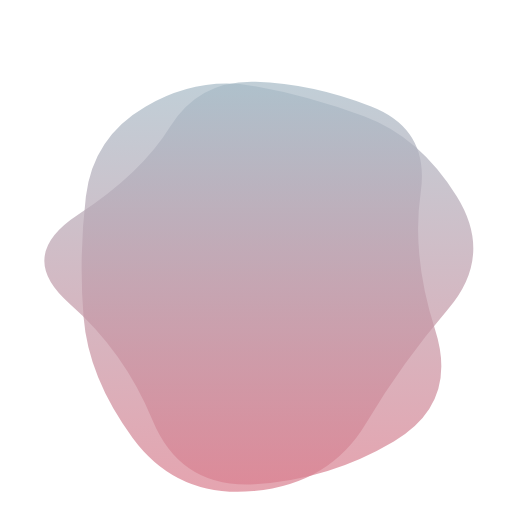
t = 0.00 s
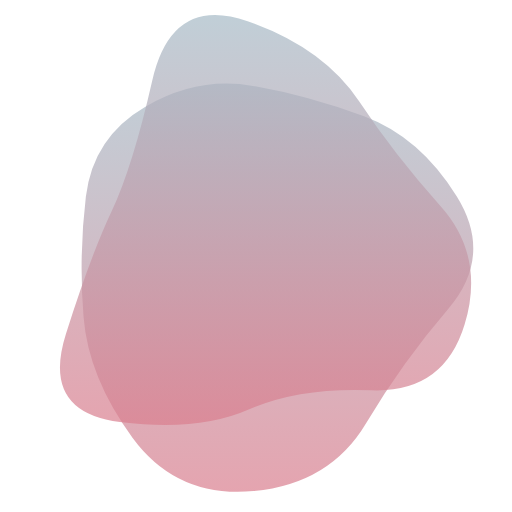
t = 0.78 s
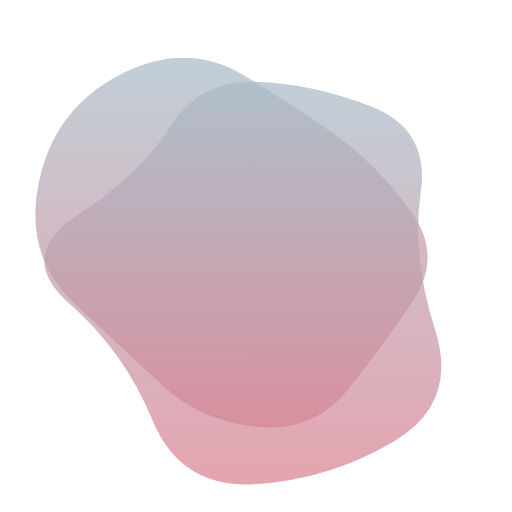
t = 1.57 s
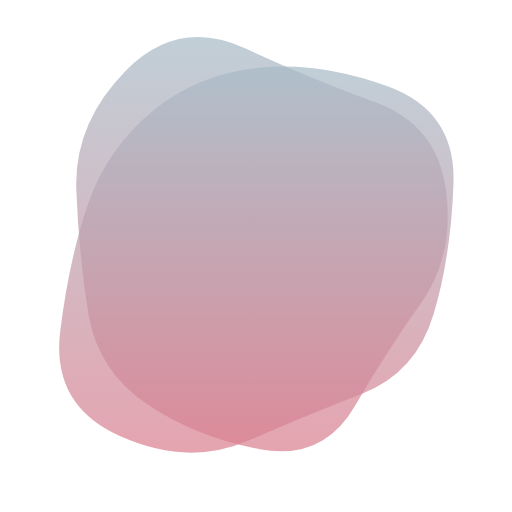
t = 2.35 s
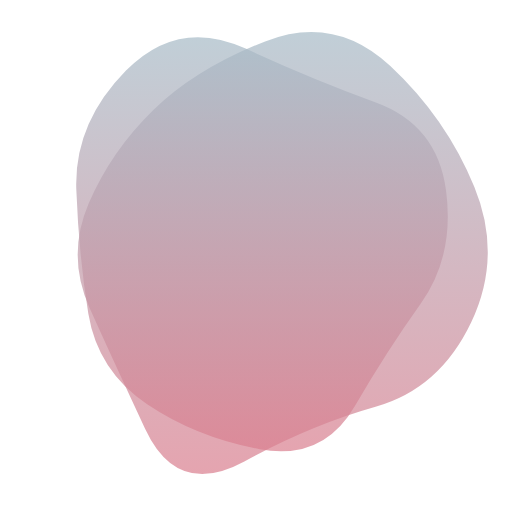
t = 3.13 s
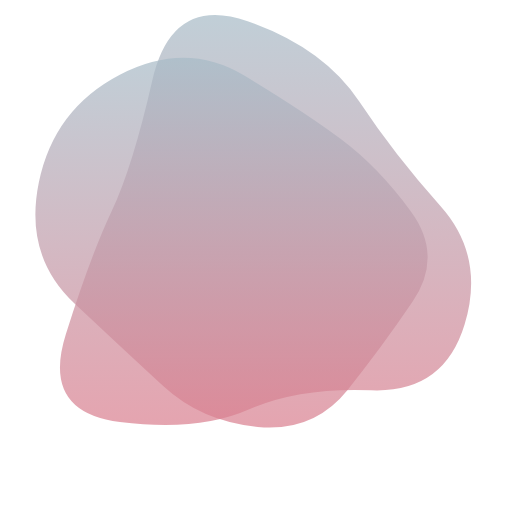
t = 3.92 s

The animated SVG that drew these frames (rendered in a browser with its animation timeline set to each time). Animation: 2 SMIL elements (animate=2); one cycle of 4.70 s, repeats indefinitely.

<svg version="1.1" xmlns="http://www.w3.org/2000/svg" viewBox="0 0 500 500" width="100%" id="blobSvg" style="opacity: 1;">
                        <defs>
                        <linearGradient id="gradient" x1="0%" y1="0%" x2="0%" y2="100%">
                            <stop offset="0%" style="stop-color: rgb(167, 187, 199);"></stop>
                            <stop offset="100%" style="stop-color: rgb(218, 127, 143);"></stop>
                        </linearGradient>
                        </defs>
                        
                    <path id="blob" fill="url(#gradient)" style="opacity: 0.71;"><animate attributeName="d" dur="4.7s" repeatCount="indefinite" values="M424.84079,321.86371Q447.86386,393.72743,384.56836,431.15935Q321.27286,468.59128,248.86371,472.84107Q176.45457,477.09086,148.84107,410.1135Q121.22757,343.13614,67.95457,296.56807Q14.68157,250,76.45485,209.5685Q138.22813,169.13699,166.2505,123.59142Q194.27286,78.04585,249.70464,79.81828Q305.13643,81.59072,362.47721,103.93179Q419.818,126.27286,410.81786,188.13643Q401.81772,250,424.84079,321.86371Z;M437.48517,301.93698Q392.82947,353.87396,357.50371,413.21131Q322.17795,472.54867,247.51112,479.51159Q172.8443,486.47452,129.54819,427.64458Q86.25209,368.81464,81.57785,309.40732Q76.90361,250,83.86283,191.93327Q90.82205,133.86654,141.98146,104.152Q193.14087,74.43745,247.01483,83.88926Q300.88878,93.34106,355.51112,113.62234Q410.13346,133.90361,446.13717,191.95181Q482.14087,250,437.48517,301.93698Z;M402.82336,294.74662Q372.52122,339.49324,339.45366,380.77461Q306.3861,422.05598,251.70463,416.9165Q197.02317,411.77702,159.66506,377.28619Q122.30695,342.79537,72.75579,296.39768Q23.20463,250,37.88851,178.24662Q52.57238,106.49324,117.0304,72.97924Q181.48842,39.46525,238.53957,73.79537Q295.59073,108.12549,332.49083,135.50917Q369.39092,162.89286,401.2582,206.44643Q433.12549,250,402.82336,294.74662Z;M410.95278,296.31131Q377.83016,342.62262,346.59668,396.40799Q315.3632,450.19336,253.66275,438.70512Q191.9623,427.21687,143.72172,394.79004Q95.48115,362.3632,86.24057,306.1816Q77,250,74.51885,185.3632Q72.0377,120.72639,123.0377,68.91975Q174.0377,17.1131,239.88914,47.47163Q305.74057,77.83016,366.40332,99.75233Q427.06607,121.67451,435.57074,185.83725Q444.0754,250,410.95278,296.31131Z;M460.19079,314.81752Q429.48296,379.63503,366.74655,397.33779Q304.01014,415.04055,238.62673,450.6401Q173.24331,486.23965,141.80231,418.853Q110.3613,351.46635,87.51337,300.73317Q64.66545,250,86.56406,198.80231Q108.46268,147.60462,149.75669,107.39355Q191.05069,67.18248,258.9189,40.41566Q326.7871,13.64883,381.21107,64.45621Q435.63503,115.26359,463.26683,182.63179Q490.89862,250,460.19079,314.81752Z;M453.70516,317.0107Q433.36186,384.02139,362.52423,381.146Q291.6866,378.27061,242.8433,399.93801Q194,421.60541,117.08118,412.14317Q40.16237,402.68093,64.29201,326.34046Q88.42165,250,109.0107,206.32693Q129.59975,162.65387,148.64317,78.76495Q167.6866,-5.12397,241.8433,20.74072Q316,46.60541,350.8433,99.17023Q385.6866,151.73505,429.86753,200.86753Q474.04846,250,453.70516,317.0107Z;M424.84079,321.86371Q447.86386,393.72743,384.56836,431.15935Q321.27286,468.59128,248.86371,472.84107Q176.45457,477.09086,148.84107,410.1135Q121.22757,343.13614,67.95457,296.56807Q14.68157,250,76.45485,209.5685Q138.22813,169.13699,166.2505,123.59142Q194.27286,78.04585,249.70464,79.81828Q305.13643,81.59072,362.47721,103.93179Q419.818,126.27286,410.81786,188.13643Q401.81772,250,424.84079,321.86371Z"></animate></path><path id="blob" fill="url(#gradient)" style="opacity: 0.71;"><animate attributeName="d" dur="4.7s" repeatCount="indefinite" values="M437.48517,301.93698Q392.82947,353.87396,357.50371,413.21131Q322.17795,472.54867,247.51112,479.51159Q172.8443,486.47452,129.54819,427.64458Q86.25209,368.81464,81.57785,309.40732Q76.90361,250,83.86283,191.93327Q90.82205,133.86654,141.98146,104.152Q193.14087,74.43745,247.01483,83.88926Q300.88878,93.34106,355.51112,113.62234Q410.13346,133.90361,446.13717,191.95181Q482.14087,250,437.48517,301.93698Z;M453.70516,317.0107Q433.36186,384.02139,362.52423,381.146Q291.6866,378.27061,242.8433,399.93801Q194,421.60541,117.08118,412.14317Q40.16237,402.68093,64.29201,326.34046Q88.42165,250,109.0107,206.32693Q129.59975,162.65387,148.64317,78.76495Q167.6866,-5.12397,241.8433,20.74072Q316,46.60541,350.8433,99.17023Q385.6866,151.73505,429.86753,200.86753Q474.04846,250,453.70516,317.0107Z;M424.84079,321.86371Q447.86386,393.72743,384.56836,431.15935Q321.27286,468.59128,248.86371,472.84107Q176.45457,477.09086,148.84107,410.1135Q121.22757,343.13614,67.95457,296.56807Q14.68157,250,76.45485,209.5685Q138.22813,169.13699,166.2505,123.59142Q194.27286,78.04585,249.70464,79.81828Q305.13643,81.59072,362.47721,103.93179Q419.818,126.27286,410.81786,188.13643Q401.81772,250,424.84079,321.86371Z;M423.38828,307.00416Q406.39243,364.00831,353.55217,384.57202Q300.71191,405.13573,242.06787,430.50416Q183.42382,455.87258,116.5554,425.63666Q49.68697,395.40075,58.87581,322.70037Q68.06464,250,86.66067,197.31625Q105.2567,144.63251,148.86843,108.53648Q192.48015,72.44045,252.10019,66.13989Q311.72022,59.83933,378.54063,84.21929Q445.36105,108.59925,442.87258,179.29963Q440.38412,250,423.38828,307.00416Z;M410.95278,296.31131Q377.83016,342.62262,346.59668,396.40799Q315.3632,450.19336,253.66275,438.70512Q191.9623,427.21687,143.72172,394.79004Q95.48115,362.3632,86.24057,306.1816Q77,250,74.51885,185.3632Q72.0377,120.72639,123.0377,68.91975Q174.0377,17.1131,239.88914,47.47163Q305.74057,77.83016,366.40332,99.75233Q427.06607,121.67451,435.57074,185.83725Q444.0754,250,410.95278,296.31131Z;M402.82336,294.74662Q372.52122,339.49324,339.45366,380.77461Q306.3861,422.05598,251.70463,416.9165Q197.02317,411.77702,159.66506,377.28619Q122.30695,342.79537,72.75579,296.39768Q23.20463,250,37.88851,178.24662Q52.57238,106.49324,117.0304,72.97924Q181.48842,39.46525,238.53957,73.79537Q295.59073,108.12549,332.49083,135.50917Q369.39092,162.89286,401.2582,206.44643Q433.12549,250,402.82336,294.74662Z;M437.48517,301.93698Q392.82947,353.87396,357.50371,413.21131Q322.17795,472.54867,247.51112,479.51159Q172.8443,486.47452,129.54819,427.64458Q86.25209,368.81464,81.57785,309.40732Q76.90361,250,83.86283,191.93327Q90.82205,133.86654,141.98146,104.152Q193.14087,74.43745,247.01483,83.88926Q300.88878,93.34106,355.51112,113.62234Q410.13346,133.90361,446.13717,191.95181Q482.14087,250,437.48517,301.93698Z"></animate></path></svg>